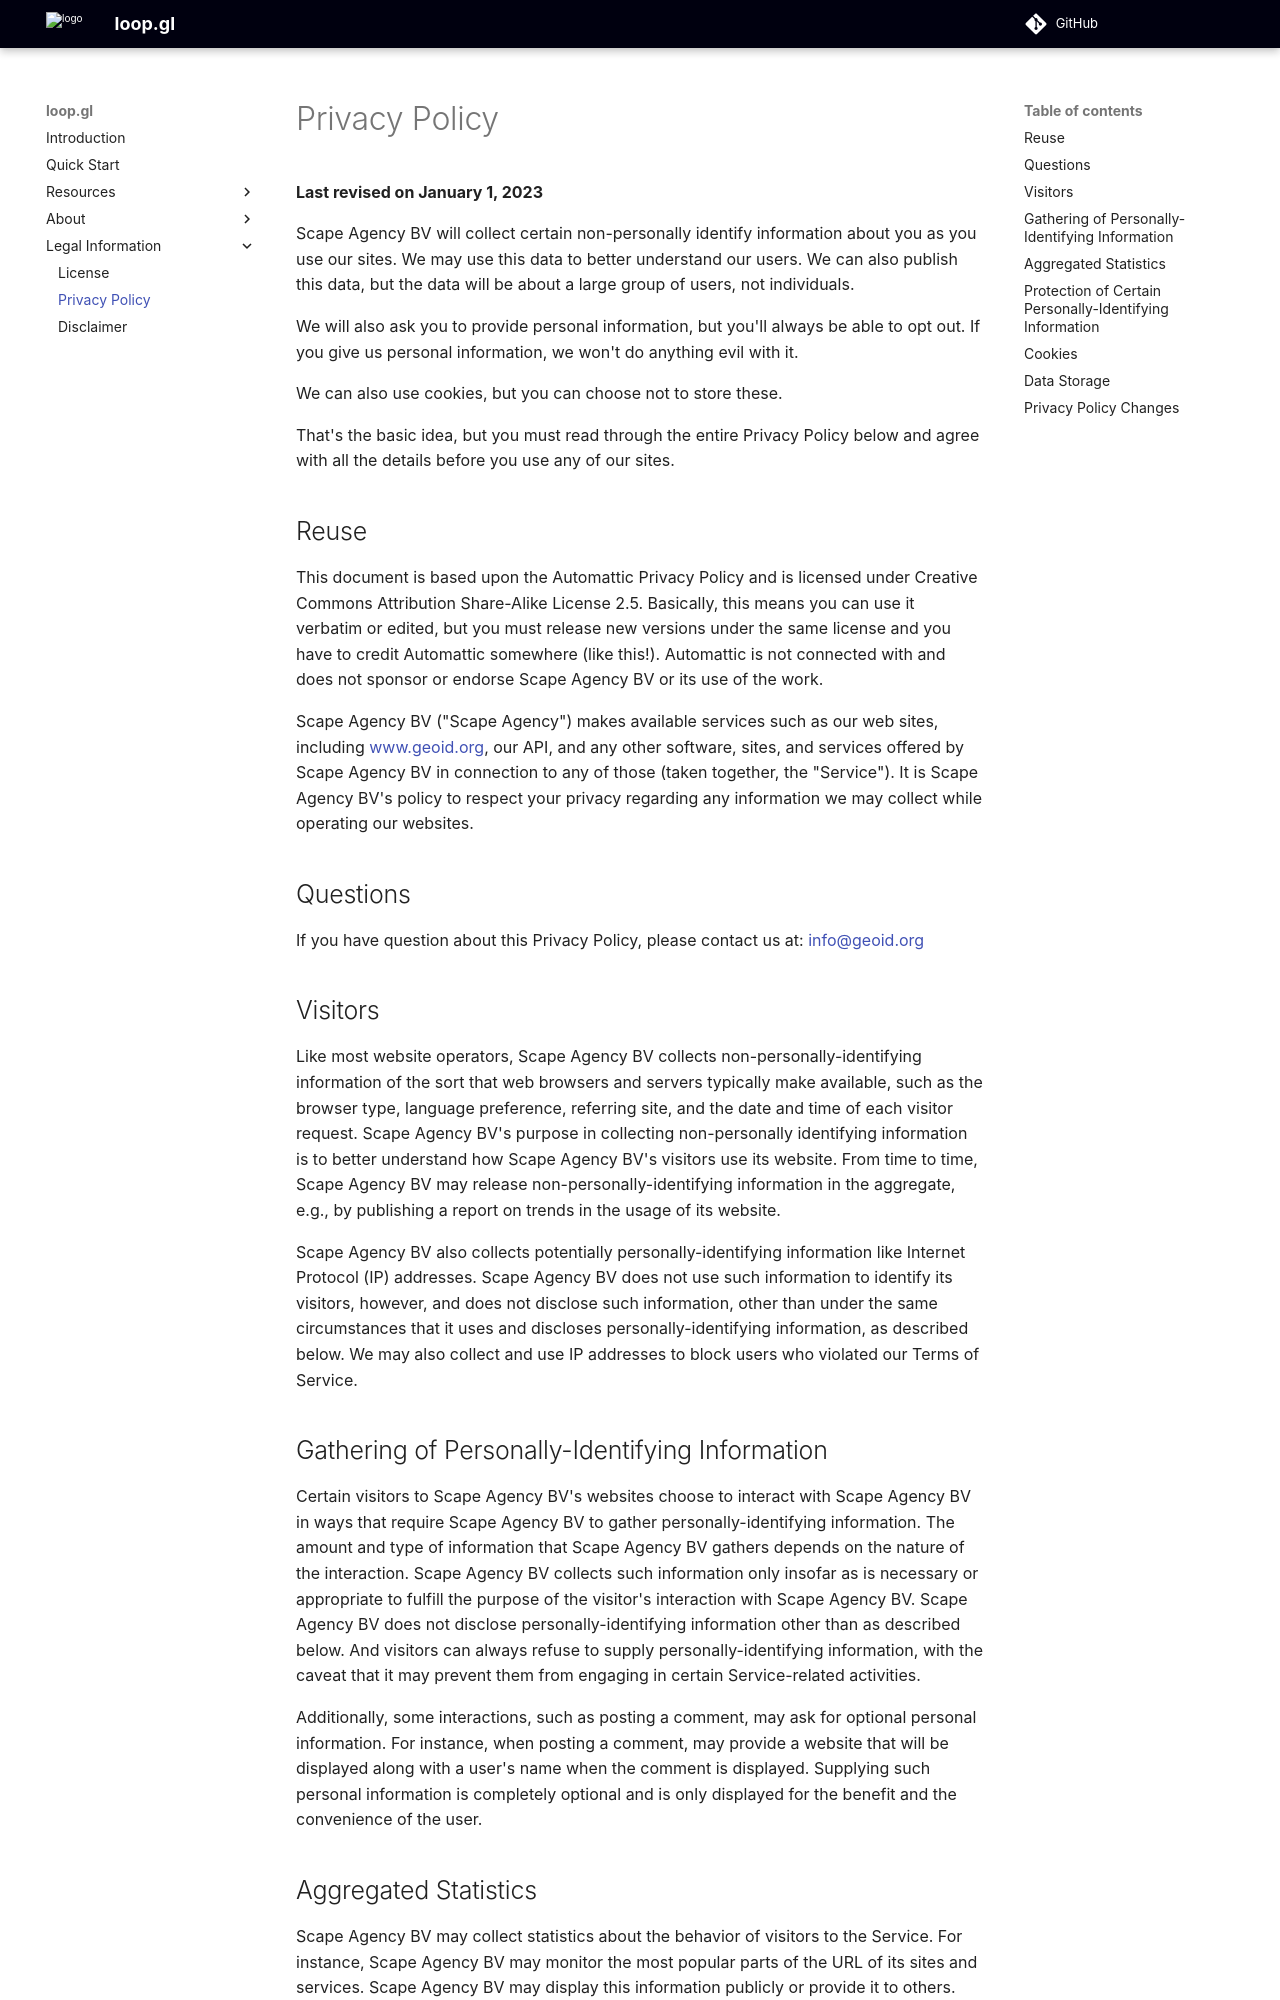

repository: geoid-org/loop.gl · page: legal/privacy_policy/index.html · generator: mkdocs

__Last revised on January 1, 2023__

Scape Agency BV will collect certain non-personally identify information
about you as you use our sites. We may use this data to better understand our
users. We can also publish this data, but the data will be about a large group
of users, not individuals.

We will also ask you to provide personal information, but you'll always be able
to opt out. If you give us personal information, we won't do anything evil with
it.

We can also use cookies, but you can choose not to store these.

That's the basic idea, but you must read through the entire Privacy Policy
below and agree with all the details before you use any of our sites.

## Reuse

This document is based upon the Automattic Privacy Policy and is licensed under
Creative Commons Attribution Share-Alike License 2.5. Basically, this means you
can use it verbatim or edited, but you must release new versions under the same
license and you have to credit Automattic somewhere (like this!). Automattic is
not connected with and does not sponsor or endorse Scape Agency BV or
its use of the work.

Scape Agency BV ("Scape Agency") makes available services such as
our web sites, including
[www.geoid.org](https://www.geoid.org), our API, and any other
software, sites, and services offered by Scape Agency BV in connection
to any of those (taken together, the "Service"). It is Scape Agency BV's
policy to respect your privacy regarding any information we may collect while
operating our websites.

## Questions

If you have question about this Privacy Policy, please contact us at:
[info@geoid.org](mailto:info@geoid.org)

## Visitors

Like most website operators, Scape Agency BV collects
non-personally-identifying information of the sort that web browsers and
servers typically make available, such as the browser type, language
preference, referring site, and the date and time of each visitor request.
Scape Agency BV's purpose in collecting non-personally identifying
information is to better understand how Scape Agency BV's visitors
use its website. From time to time, Scape Agency BV may release
non-personally-identifying information in the aggregate, e.g., by publishing a
report on trends in the usage of its website.

Scape Agency BV also collects potentially personally-identifying
information like Internet Protocol (IP) addresses. Scape Agency BV does
not use such information to identify its visitors, however, and does not
disclose such information, other than under the same circumstances that it uses
and discloses personally-identifying information, as described below. We may
also collect and use IP addresses to block users who violated our Terms of
Service.

## Gathering of Personally-Identifying Information

Certain visitors to Scape Agency BV's websites choose to interact with
Scape Agency BV in ways that require Scape Agency BV to gather
personally-identifying information. The amount and type of information that
Scape Agency BV gathers depends on the nature of the interaction.
Scape Agency BV collects such information only insofar as is necessary
or appropriate to fulfill the purpose of the visitor's interaction with
Scape Agency BV. Scape Agency BV does not disclose
personally-identifying information other than as described below. And visitors
can always refuse to supply personally-identifying information, with the caveat
that it may prevent them from engaging in certain Service-related activities.

Additionally, some interactions, such as posting a comment, may ask for
optional personal information. For instance, when posting a comment, may
provide a website that will be displayed along with a user's name when the
comment is displayed. Supplying such personal information is completely
optional and is only displayed for the benefit and the convenience of the user.
